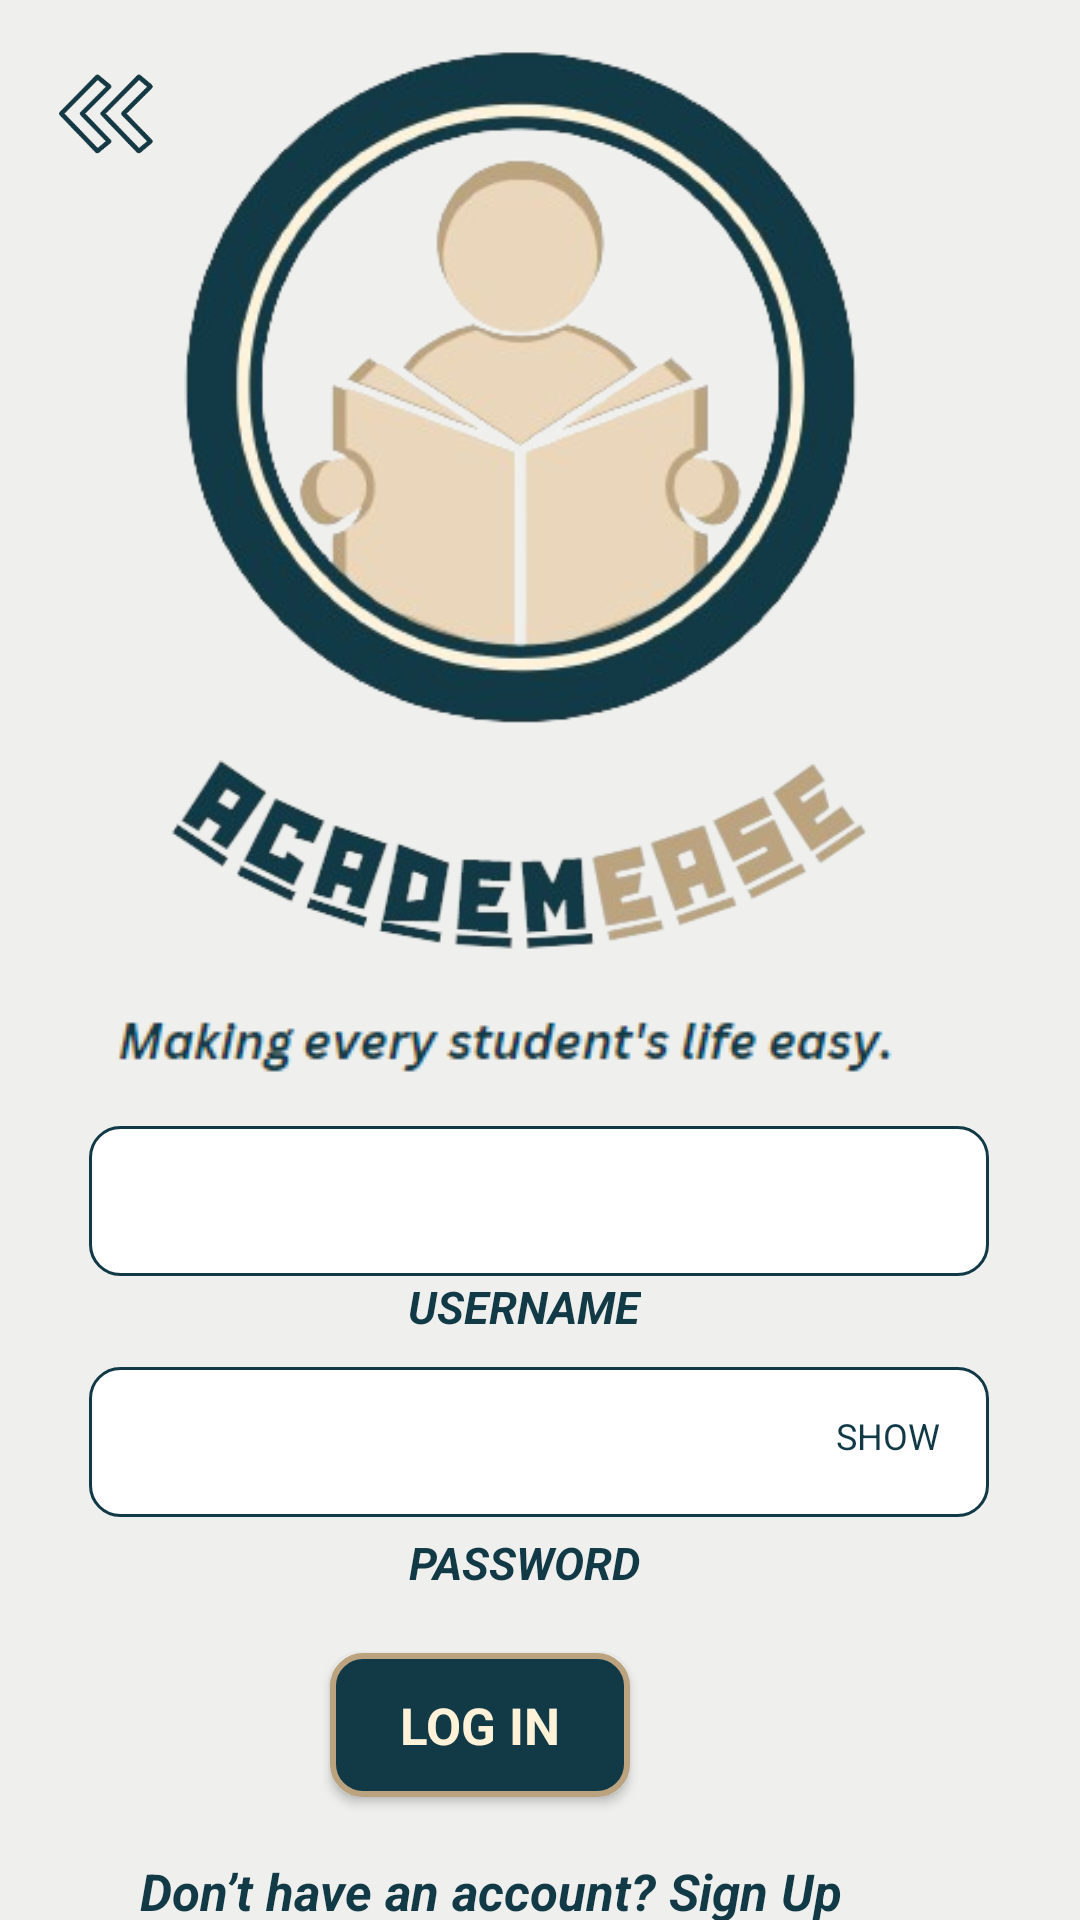

The Android layout XML behind this screen, and the referenced resources:
<!-- AndroidManifest.xml: application theme Theme.PROJECTACADEAMEASE1 -->
<!-- res/layout/activity_main2.xml -->
<?xml version="1.0" encoding="utf-8"?>
<androidx.constraintlayout.widget.ConstraintLayout xmlns:android="http://schemas.android.com/apk/res/android"
    xmlns:app="http://schemas.android.com/apk/res-auto"
    xmlns:tools="http://schemas.android.com/tools"
    android:layout_width="match_parent"
    android:layout_height="match_parent"
    android:background="#EFF0EE"
    tools:context=".MainActivity2">


    <ImageView
        android:id="@+id/logo"
        android:layout_width="269dp"
        android:layout_height="227dp"
        android:layout_marginStart="60dp"
        android:layout_marginTop="16dp"
        android:layout_marginEnd="60dp"
        app:layout_constraintBottom_toTopOf="@+id/appname"
        app:layout_constraintEnd_toEndOf="parent"
        app:layout_constraintHorizontal_bias="0.727"
        app:layout_constraintStart_toStartOf="parent"
        app:layout_constraintTop_toTopOf="parent"
        app:srcCompat="@drawable/logo" />

    <ImageView
        android:id="@+id/appname"
        android:layout_width="267dp"
        android:layout_height="90dp"
        android:layout_marginStart="60dp"
        android:layout_marginEnd="60dp"
        app:layout_constraintEnd_toEndOf="parent"
        app:layout_constraintHorizontal_bias="0.75"
        app:layout_constraintStart_toStartOf="parent"
        app:layout_constraintTop_toBottomOf="@+id/logo"
        app:srcCompat="@drawable/name" />

    <ImageView
        android:id="@+id/slogan"
        android:layout_width="wrap_content"
        android:layout_height="wrap_content"
        android:layout_marginStart="60dp"
        android:layout_marginEnd="60dp"
        app:layout_constraintEnd_toEndOf="parent"
        app:layout_constraintHorizontal_bias="1.0"
        app:layout_constraintStart_toStartOf="parent"
        app:layout_constraintTop_toBottomOf="@+id/appname"
        app:srcCompat="@drawable/slogan" />

    <EditText
        android:id="@id/boxusername"
        android:layout_width="300dp"
        android:layout_height="50dp"
        android:layout_marginTop="50dp"
        android:background="@drawable/textboxbg"
        android:gravity="center"
        android:textColor="#113946"
        android:textSize="15sp"
        app:layout_constraintBottom_toTopOf="@+id/labelUsername"
        app:layout_constraintEnd_toEndOf="parent"
        app:layout_constraintHorizontal_bias="0.495"
        app:layout_constraintStart_toStartOf="parent"
        app:layout_constraintTop_toBottomOf="@+id/slogan"
        tools:ignore="SpeakableTextPresentCheck" />

    <TextView
        android:id="@+id/labelUsername"
        android:layout_width="wrap_content"
        android:layout_height="wrap_content"
        android:layout_marginStart="150dp"
        android:layout_marginEnd="150dp"
        android:layout_marginBottom="5dp"
        android:text="USERNAME"
        android:textColor="#113946"
        android:textSize="15sp"
        android:textStyle="bold|italic"
        app:layout_constraintBottom_toTopOf="@+id/boxpassword"
        app:layout_constraintEnd_toEndOf="parent"
        app:layout_constraintHorizontal_bias="0.8"
        app:layout_constraintStart_toStartOf="parent"
        app:layout_constraintTop_toBottomOf="@+id/boxusername" />

    <EditText
        android:id="@+id/boxpassword"
        android:layout_width="300dp"
        android:layout_height="50dp"
        android:layout_marginTop="5dp"
        android:background="@drawable/textboxbg"
        android:gravity="center"
        android:textColor="#113946"
        android:textSize="15sp"
        app:layout_constraintBottom_toTopOf="@+id/labelpassword"
        app:layout_constraintEnd_toEndOf="parent"
        app:layout_constraintHorizontal_bias="0.495"
        app:layout_constraintStart_toStartOf="parent"
        app:layout_constraintTop_toBottomOf="@+id/labelUsername"
        tools:ignore="SpeakableTextPresentCheck" />


    <Button
        android:id="@+id/loginbut"
        android:layout_width="100dp"
        android:layout_height="48dp"
        android:layout_marginStart="150dp"
        android:layout_marginTop="20dp"
        android:layout_marginEnd="150dp"
        android:layout_marginBottom="10dp"
        android:background="@drawable/buttonbg"
        android:fontFamily="sans-serif"
        android:text="LOG IN"
        android:textColor="#FFF2D8"
        android:textSize="17sp"
        android:textStyle="bold"
        app:layout_constraintBottom_toTopOf="@+id/signupinstead"
        app:layout_constraintEnd_toEndOf="parent"
        app:layout_constraintHorizontal_bias="1.0"
        app:layout_constraintStart_toStartOf="parent"
        app:layout_constraintTop_toBottomOf="@+id/labelpassword"
        android:onClick="loginUser"/>

    <TextView
        android:id="@+id/labelpassword"
        android:layout_width="wrap_content"
        android:layout_height="wrap_content"
        android:layout_marginStart="150dp"
        android:layout_marginTop="5dp"
        android:layout_marginEnd="150dp"
        android:text="PASSWORD"
        android:textColor="#113946"
        android:textSize="15sp"
        android:textStyle="bold|italic"
        app:layout_constraintBottom_toTopOf="@+id/loginbut"
        app:layout_constraintEnd_toEndOf="parent"
        app:layout_constraintHorizontal_bias="0.8"
        app:layout_constraintStart_toStartOf="parent"
        app:layout_constraintTop_toBottomOf="@+id/boxpassword" />

    <TextView
        android:id="@+id/signupinstead"
        android:layout_width="257dp"
        android:layout_height="48dp"
        android:layout_marginStart="60dp"
        android:layout_marginTop="10dp"
        android:layout_marginEnd="60dp"
        android:layout_marginBottom="10dp"
        android:text="Don’t have an account? Sign Up"
        android:textColor="#113946"
        android:textSize="17sp"
        android:textStyle="bold|italic"
        app:layout_constraintBottom_toBottomOf="parent"
        app:layout_constraintEnd_toEndOf="parent"
        app:layout_constraintHorizontal_bias="0.794"
        app:layout_constraintStart_toStartOf="parent"
        app:layout_constraintTop_toBottomOf="@+id/loginbut"
        app:layout_constraintVertical_bias="0.0" />

    <ImageView
        android:id="@+id/backbutton"
        android:layout_width="42dp"
        android:layout_height="42dp"
        android:layout_marginStart="16dp"
        android:layout_marginTop="16dp"
        android:clickable="true"
        android:onClick="buttonCLick"
        app:layout_constraintStart_toStartOf="parent"
        app:layout_constraintTop_toTopOf="parent"
        app:srcCompat="@drawable/backbutton"
        tools:ignore="TouchTargetSizeCheck,SpeakableTextPresentCheck" />

    <ProgressBar
        android:id="@+id/progressBar"
        android:layout_width="wrap_content"
        android:layout_height="wrap_content"
        android:visibility="gone"
        app:layout_constraintBottom_toBottomOf="parent"
        app:layout_constraintEnd_toEndOf="parent"
        app:layout_constraintHorizontal_bias="0.498"
        app:layout_constraintStart_toStartOf="parent"
        app:layout_constraintTop_toTopOf="parent"
        app:layout_constraintVertical_bias="0.581" />

    <TextView
        android:id="@+id/showHidePasswordButton"
        android:layout_width="wrap_content"
        android:layout_height="wrap_content"
        android:padding="5dp"
        android:text="SHOW"
        android:textColor="#113946"
        android:textSize="12sp"
        app:layout_constraintBottom_toBottomOf="@+id/boxpassword"
        app:layout_constraintEnd_toEndOf="@+id/boxpassword"
        app:layout_constraintHorizontal_bias="0.956"
        app:layout_constraintStart_toStartOf="@+id/boxpassword"
        app:layout_constraintTop_toTopOf="@+id/boxpassword"
        app:layout_constraintVertical_bias="0.416" />


</androidx.constraintlayout.widget.ConstraintLayout>
<!-- resources referenced by this layout -->
<resources>
  <!-- drawable backbutton: png bitmap (drawable, 17886 bytes) -->
  <!-- drawable buttonbg (drawable) -->
  <?xml version="1.0" encoding="utf-8"?>
  <shape xmlns:android="http://schemas.android.com/apk/res/android"
  android:shape="rectangle">
  
  <solid android:color="#113946" />
  <corners android:radius="10dp" />
  <stroke
      android:width="2dp"
      android:color="#BCA37F" />
  
  </shape>
  <!-- drawable logo: png bitmap (drawable, 86856 bytes) -->
  <!-- drawable name: png bitmap (drawable, 37793 bytes) -->
  <!-- drawable slogan: png bitmap (drawable, 3181 bytes) -->
  <!-- drawable textboxbg (drawable) -->
  <?xml version="1.0" encoding="utf-8"?>
  <shape xmlns:tools="http://schemas.android.com/tools"
      xmlns:android="http://schemas.android.com/apk/res/android"
      tools:ignore="ExtraText">
      android:shape="rectangle">
      <corners android:radius="10dp" />
      <solid android:color="#FFFFFF" />
      <stroke
          android:width="1dp"
          android:color="#113946" />
  
  </shape>
  <style name="Theme.PROJECTACADEAMEASE1" parent="Base.Theme.PROJECTACADEAMEASE1" />
  <style name="Base.Theme.PROJECTACADEAMEASE1" parent="Theme.AppCompat.DayNight.NoActionBar">
          
          
      </style>
</resources>
